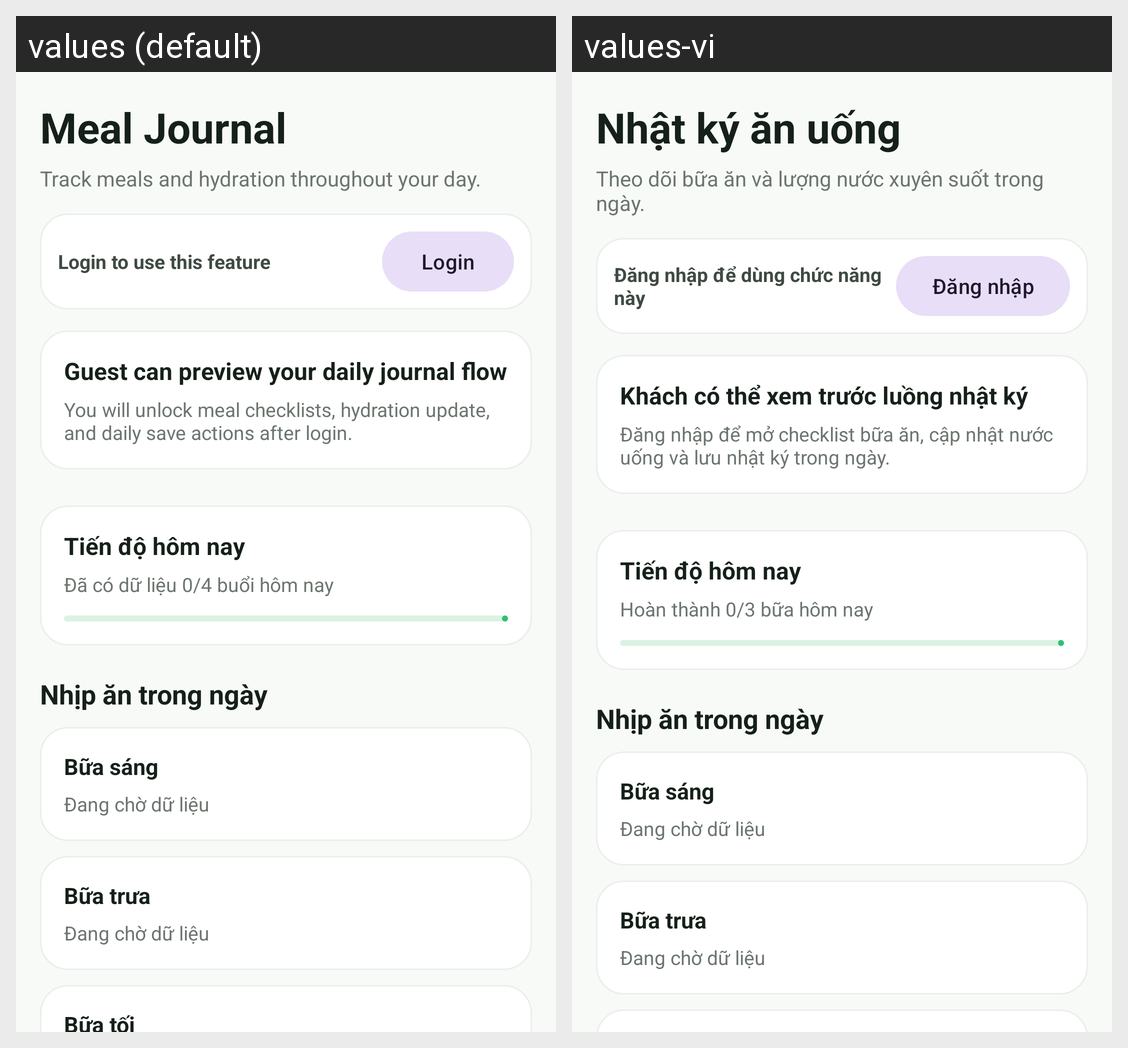

The same Android screen rendered under two of its app's locales, left to right. List the strings drawn on it with the default value and each locale's translation.
Android screen res/layout/fragment_journal.xml rendered under 2 locales, left to right: values (default), values-vi. Device: Nexus 5 (rendered at 1080×1920; each locale shown at half size, 540×960, under a caption strip naming it); theme Theme.REGFood.
Strings drawn on this screen, with the default value and each locale's value (text and hints the layout hard-codes, and strings that could not be matched under every locale, appear in the picture but are not listed):

journal_title
  values: Meal Journal
  values-vi: Nhật ký ăn uống

journal_subtitle
  values: Track meals and hydration throughout your day.
  values-vi: Theo dõi bữa ăn và lượng nước xuyên suốt trong ngày.

gate_login_required
  values: Login to use this feature
  values-vi: Đăng nhập để dùng chức năng này

action_login
  values: Login
  values-vi: Đăng nhập

journal_guest_preview_title
  values: Guest can preview your daily journal flow
  values-vi: Khách có thể xem trước luồng nhật ký

journal_guest_preview_desc
  values: You will unlock meal checklists, hydration update, and daily save actions after login.
  values-vi: Đăng nhập để mở checklist bữa ăn, cập nhật nước uống và lưu nhật ký trong ngày.

journal_completion_default
  values: Đã có dữ liệu 0/4 buổi hôm nay
  values-vi: Hoàn thành 0/3 bữa hôm nay
